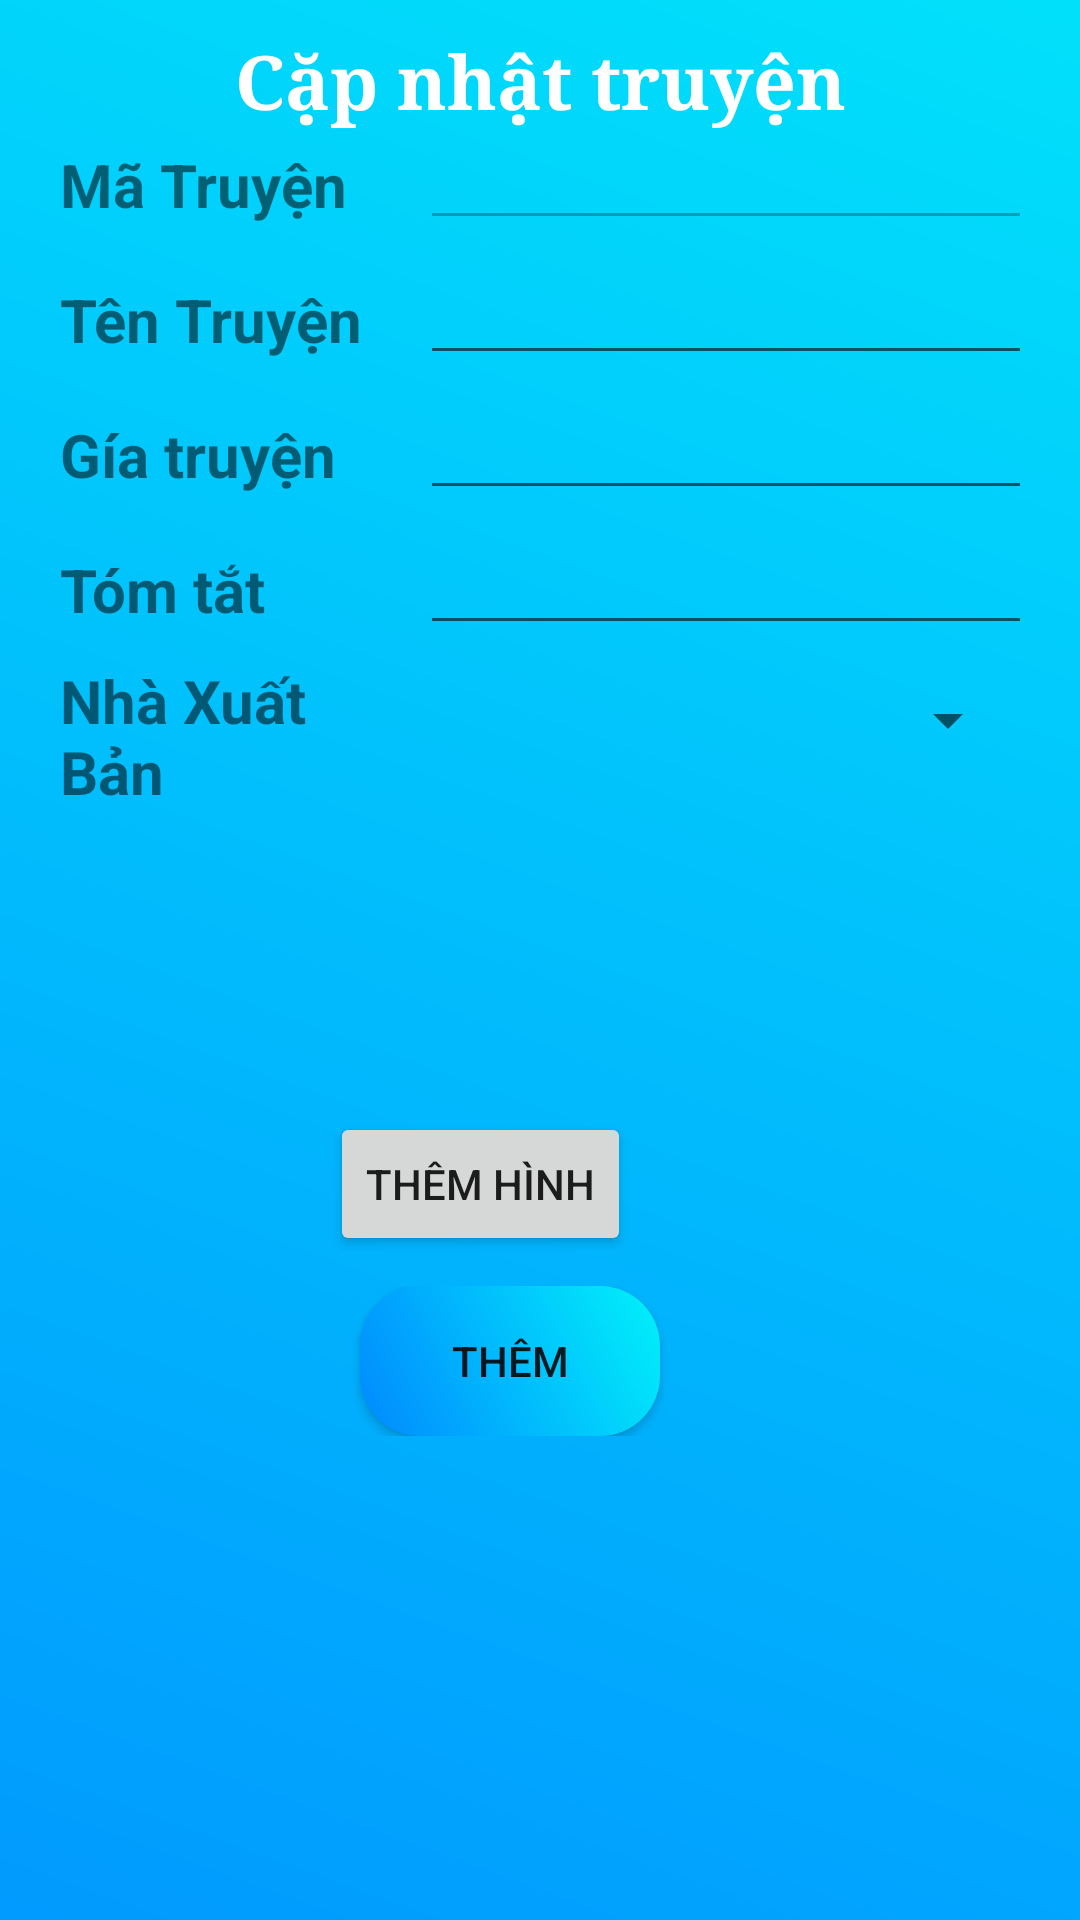

Reconstruct the res/layout file that produces this screen, plus the resources it refers to.
<!-- AndroidManifest.xml: application theme Theme.QuanLyTruyen -->
<!-- res/layout/activity_xu_ly_truyen.xml -->
<?xml version="1.0" encoding="utf-8"?>
<androidx.constraintlayout.widget.ConstraintLayout xmlns:android="http://schemas.android.com/apk/res/android"
    xmlns:app="http://schemas.android.com/apk/res-auto"
    xmlns:tools="http://schemas.android.com/tools"
    android:layout_width="match_parent"
    android:layout_height="match_parent"
    tools:context=".ActivityXuLyTruyen">

    <TextView
        android:id="@+id/back"
        android:layout_width="match_parent"
        android:layout_height="1000dp"
        app:layout_constraintEnd_toEndOf="parent"
        app:layout_constraintStart_toStartOf="parent"
        app:layout_constraintTop_toTopOf="parent"
        app:layout_constraintBottom_toBottomOf="parent"
        android:background="@drawable/background_main"
        />
    <TextView
        android:layout_width="wrap_content"
        android:layout_height="wrap_content"
        android:text="@string/title_capnhatTruyen"
        android:textColor="@color/white"
        android:textStyle="bold"
        android:gravity="center"
        android:textSize="25dp"
        android:fontFamily="serif"
        app:layout_constraintEnd_toEndOf="parent"
        app:layout_constraintStart_toStartOf="parent"
        app:layout_constraintTop_toTopOf="parent"
        android:layout_marginTop="10dp"
        />
    <LinearLayout
        android:layout_width="match_parent"
        android:layout_height="match_parent"
        app:layout_constraintEnd_toEndOf="@id/back"
        app:layout_constraintStart_toStartOf="@id/back"
        app:layout_constraintTop_toTopOf="@id/back"
        android:orientation="vertical"
        android:layout_marginTop="35dp"
        android:layout_marginStart="20dp"
        android:layout_marginEnd="20dp"
        android:layout_marginBottom="100dp"
        >
        <LinearLayout
            android:layout_width="wrap_content"
            android:layout_height="wrap_content"
            android:orientation="horizontal"
            app:layout_constraintEnd_toEndOf="@id/back"
            app:layout_constraintStart_toStartOf="@id/back"
            app:layout_constraintTop_toTopOf="@id/back"
            android:layout_marginTop="5dp"
            >

            <TextView
                android:layout_width="120dp"
                android:layout_height="wrap_content"
                android:text="@string/title_matruyen"
                android:textSize="20dp"
                android:textStyle="bold"
                />
            <EditText
                android:id="@+id/edit_matruyen"
                android:layout_width="220dp"
                android:layout_height="40dp"
                app:layout_constraintEnd_toEndOf="parent"
                android:enabled="false"
                />
        </LinearLayout>
        <LinearLayout
            android:layout_width="wrap_content"
            android:layout_height="wrap_content"
            android:orientation="horizontal"
            app:layout_constraintEnd_toEndOf="@id/back"
            app:layout_constraintStart_toStartOf="@id/back"
            app:layout_constraintTop_toTopOf="@id/back"
            android:layout_marginTop="5dp"
            >

            <TextView
                android:layout_width="120dp"
                android:layout_height="wrap_content"
                android:text="@string/title_tentruyen"
                android:textSize="20dp"
                android:textStyle="bold"
                />
            <EditText
                android:id="@+id/edit_tentruyen"
                android:layout_width="220dp"
                android:layout_height="40dp"
                app:layout_constraintEnd_toEndOf="parent"
                />
        </LinearLayout>
        <LinearLayout
            android:layout_width="wrap_content"
            android:layout_height="wrap_content"
            android:orientation="horizontal"
            android:layout_marginTop="5dp"
            >

            <TextView
                android:layout_width="120dp"
                android:layout_height="wrap_content"
                android:text="@string/title_gia"
                android:textSize="20dp"
                android:textStyle="bold"
                />
            <EditText
                android:id="@+id/edit_giaTruyen"
                android:layout_width="220dp"
                android:layout_height="40dp"
                app:layout_constraintEnd_toEndOf="parent"
                />
        </LinearLayout>
        <LinearLayout
            android:layout_width="wrap_content"
            android:layout_height="wrap_content"
            android:orientation="horizontal"
            android:layout_marginTop="5dp"
            >

            <TextView
                android:layout_width="120dp"
                android:layout_height="wrap_content"
                android:text="@string/title_tomtat"
                android:textSize="20dp"
                android:textStyle="bold"
                />
            <EditText
                android:id="@+id/edit_tomtat"
                android:layout_width="220dp"
                android:layout_height="40dp"
                app:layout_constraintEnd_toEndOf="parent"
                />
        </LinearLayout>
        <LinearLayout
            android:layout_width="wrap_content"
            android:layout_height="wrap_content"
            android:orientation="horizontal"
            android:layout_marginTop="5dp"
            >

            <TextView
                android:layout_width="120dp"
                android:layout_height="wrap_content"
                android:text="@string/title_nsx"
                android:textSize="20dp"
                android:textStyle="bold"
                />
            <Spinner
                android:id="@+id/spinnerNXB"
                android:layout_width="200dp"
                android:layout_height="40dp"
                app:layout_constraintEnd_toEndOf="parent"
                />
        </LinearLayout>

        <LinearLayout
            android:layout_width="wrap_content"
            android:layout_height="wrap_content"
            android:orientation="vertical"
            >

            <ImageView
                android:id="@+id/img_them"
                android:layout_width="100dp"
                android:layout_height="100dp"
                android:scaleType="centerCrop"
                android:layout_marginStart="100dp"
                app:layout_constraintEnd_toEndOf="@id/back"
                app:layout_constraintStart_toStartOf="@id/back"
                app:layout_constraintTop_toTopOf="@id/back" />
            <Button
                android:id="@+id/btnimg"
                app:layout_constraintTop_toBottomOf="@id/img_them"
                android:layout_width="wrap_content"
                android:layout_height="wrap_content"
                android:layout_marginStart="90dp"
                android:text="@string/title_themhinh"
                />
        </LinearLayout>
        <LinearLayout
            android:layout_width="wrap_content"
            android:layout_height="wrap_content"
            android:gravity="center"
            android:layout_marginTop="10dp"
            >
            <Button
                android:id="@+id/btnThemTruyen"
                android:layout_width="100dp"
                android:layout_height="50dp"
                android:text="@string/title_them"
                android:background="@drawable/background_main"
                android:layout_marginStart="100dp"
                android:layout_marginEnd="10dp"
                />
        </LinearLayout>
    </LinearLayout>
</androidx.constraintlayout.widget.ConstraintLayout>
<!-- resources referenced by this layout -->
<resources>
  <!-- drawable background_main (drawable) -->
  <?xml version="1.0" encoding="utf-8"?>
  <shape xmlns:android="http://schemas.android.com/apk/res/android">
      <solid android:color="#47A8F4" />
      <corners android:radius="20dp" />
      <gradient
          android:angle="45"
          android:endColor="#01f1fa"
          android:startColor="#0189ff"
          android:type="linear" />
      <size
          android:width="90dp"
          android:height="90dp" />
  
  </shape>
  <string name="title_capnhatTruyen">Cặp nhật truyện</string>
  <string name="title_gia">Gía truyện</string>
  <string name="title_matruyen">Mã Truyện</string>
  <string name="title_nsx">Nhà Xuất Bản</string>
  <string name="title_tentruyen">Tên Truyện</string>
  <string name="title_them">Thêm</string>
  <string name="title_themhinh">Thêm hình</string>
  <string name="title_tomtat">Tóm tắt</string>
  <style name="Theme.QuanLyTruyen" parent="Theme.MaterialComponents.DayNight.DarkActionBar">
          
          <item name="colorPrimary">@color/purple_500</item>
          <item name="colorPrimaryVariant">@color/purple_700</item>
          <item name="colorOnPrimary">@color/white</item>
          
          <item name="colorSecondary">@color/teal_200</item>
          <item name="colorSecondaryVariant">@color/teal_700</item>
          <item name="colorOnSecondary">@color/black</item>
          
          <item name="android:statusBarColor" tools:targetApi="l">?attr/colorPrimaryVariant</item>
          
      </style>
  <!-- not gathered from this repository: default colours our renderer supplied (Android Studio template values) -->
  <color name="purple_500">#FF6200EE</color>
  <color name="purple_700">#FF3700B3</color>
  <color name="teal_200">#FF03DAC5</color>
  <color name="teal_700">#FF018786</color>
  <color name="black">#FF000000</color>
  <color name="white">#FFFFFFFF</color>
</resources>
